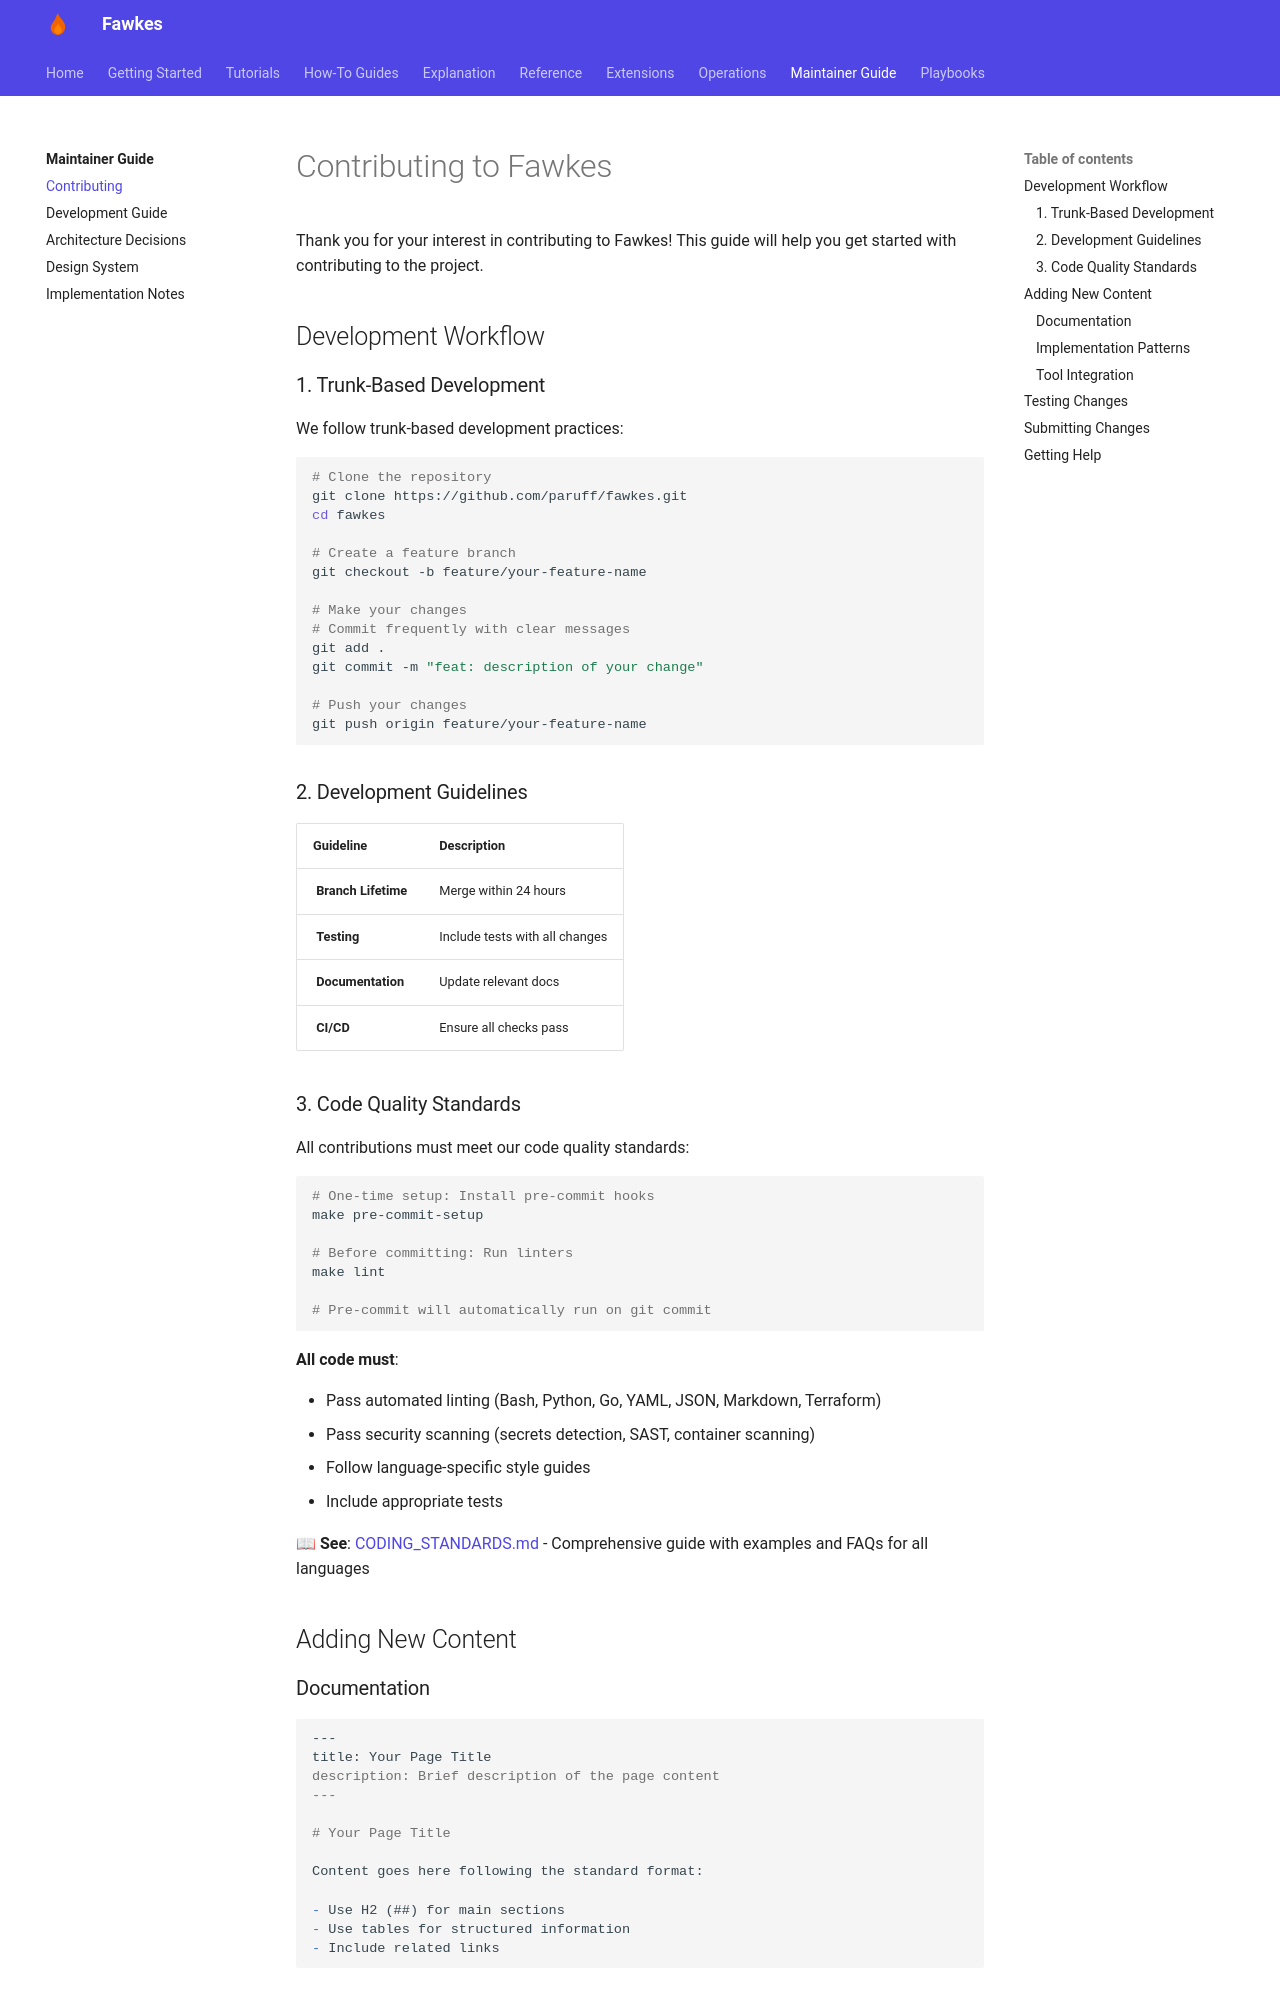

repository: paruff/fawkes · page: contributing/index.html · generator: mkdocs

# Contributing to Fawkes

Thank you for your interest in contributing to Fawkes! The full contributor guide lives at **[docs/contributing.md](docs/contributing.md)** — start there.

Quick links:

- [Development workflow](docs/contributing.md#development-workflow) (trunk-based, short-lived branches)
- [Code quality gates](docs/c
